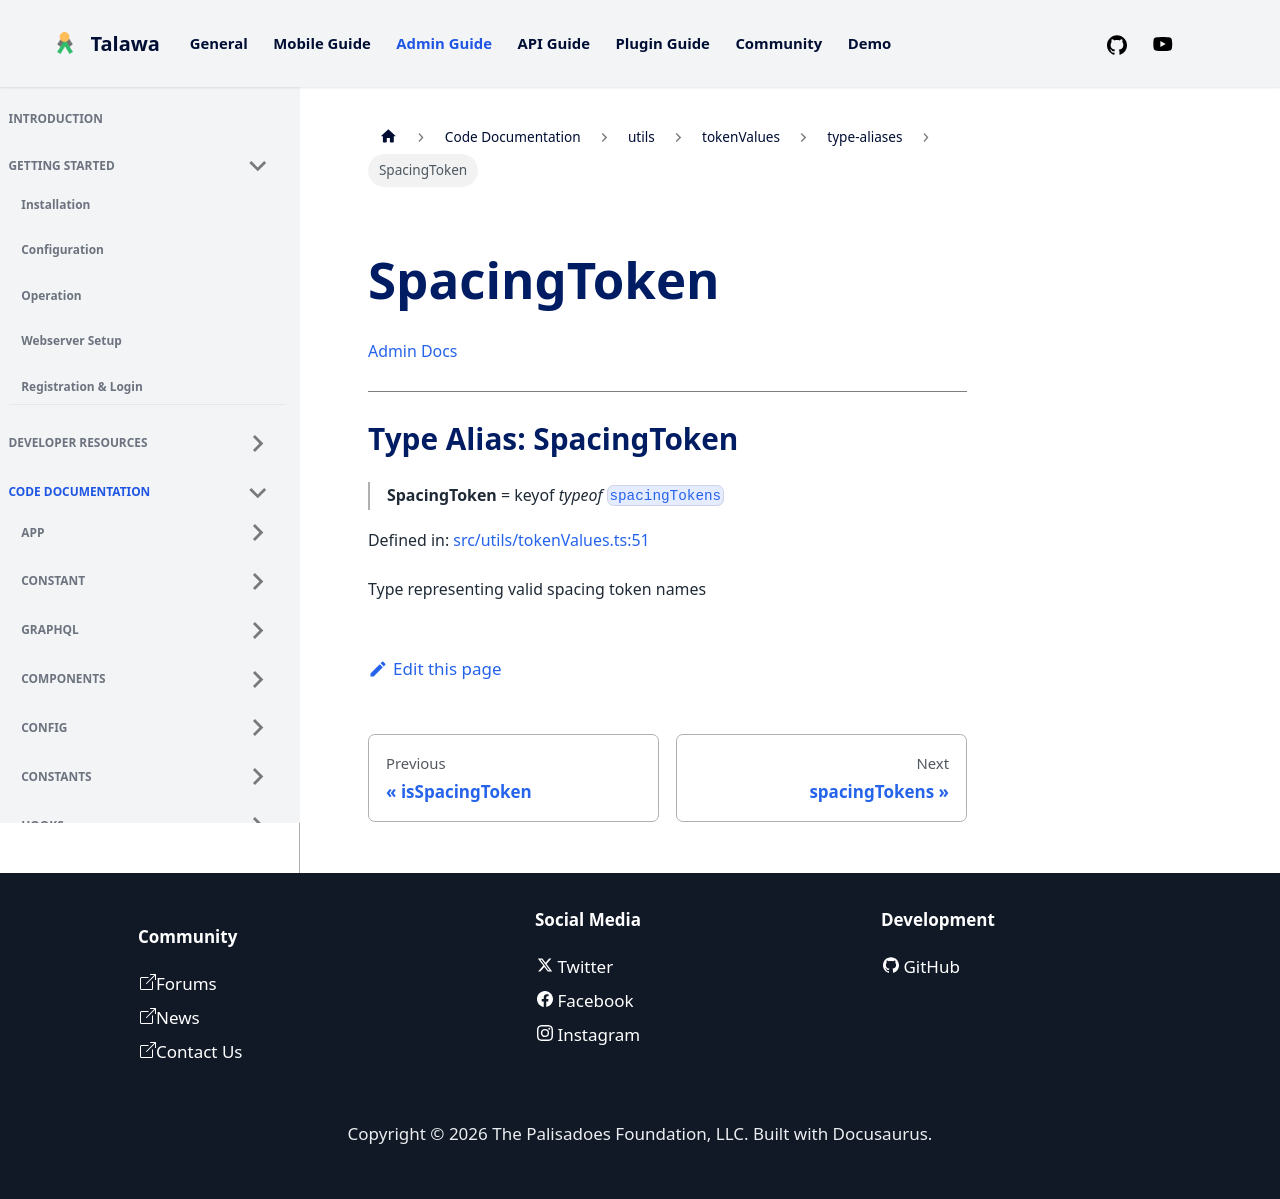

repository: PalisadoesFoundation/talawa-admin · page: docs/auto-docs/utils/tokenValues/type-aliases/SpacingToken/index.html · generator: docusaurus

[Admin Docs](/)

***

# Type Alias: SpacingToken

> **SpacingToken** = keyof *typeof* [`spacingTokens`](../variables/spacingTokens.md)

Defined in: [src/utils/tokenValues.ts:51](https://github.com/PalisadoesFoundation/talawa-admin/blob/main/src/utils/tokenValues.ts#L51)

Type representing valid spacing token names
